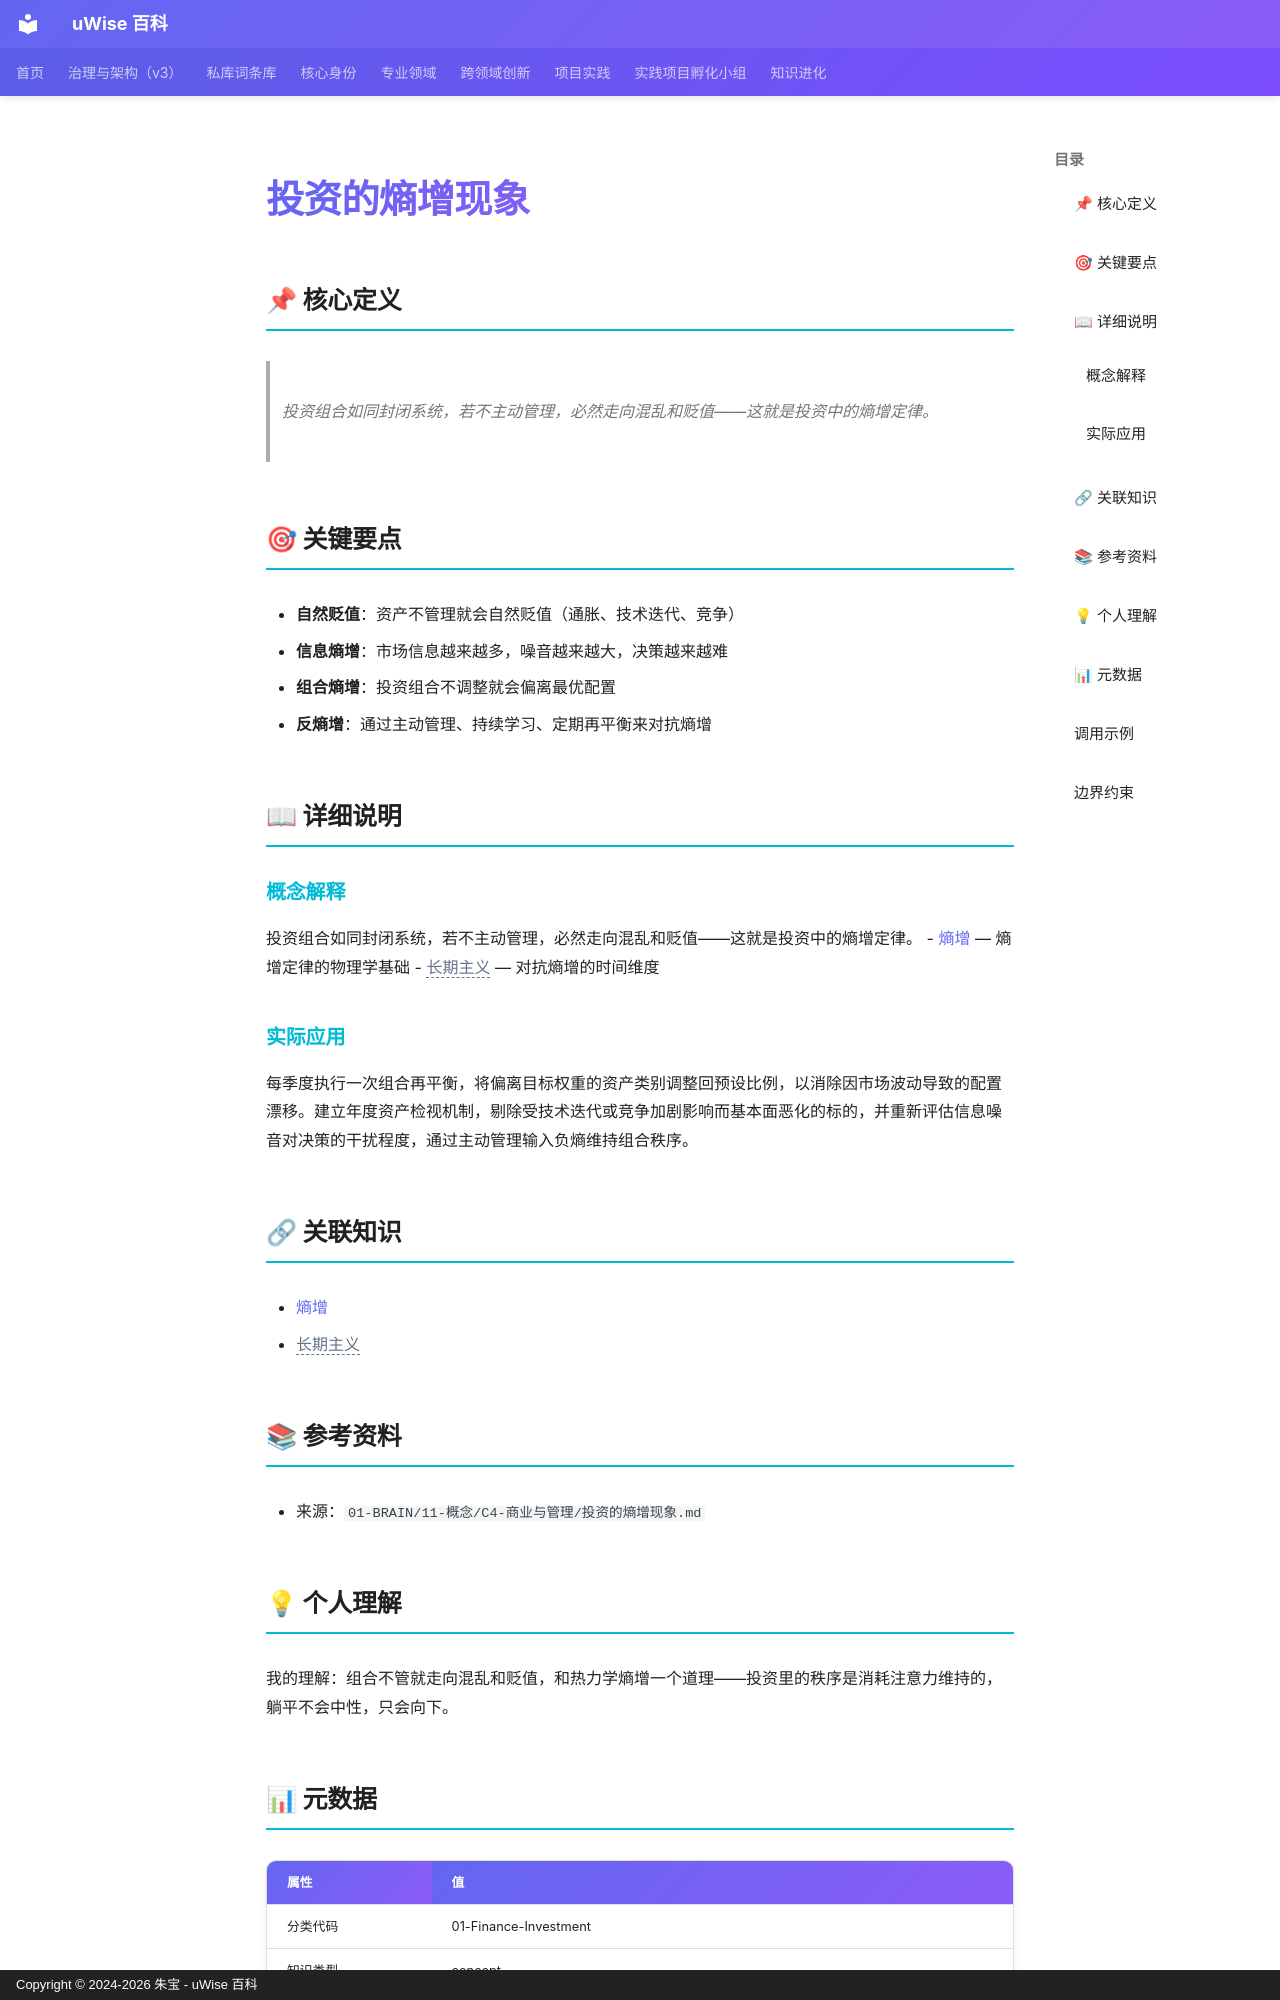

repository: zhubao315/uWise · page: vault-encyclopedia/md-8d9fa84e/index.html · generator: mkdocs · copyright: Copyright © 2024-2026 朱宝 - uWise 百科

---
title: "投资的熵增现象"
description: "投资组合如同封闭系统，若不主动管理，必然走向混乱和贬值——这就是投资中的熵增定律。"
---

# 投资的熵增现象

## 📌 核心定义

> 投资组合如同封闭系统，若不主动管理，必然走向混乱和贬值——这就是投资中的熵增定律。

## 🎯 关键要点

- **自然贬值**：资产不管理就会自然贬值（通胀、技术迭代、竞争）
- **信息熵增**：市场信息越来越多，噪音越来越大，决策越来越难
- **组合熵增**：投资组合不调整就会偏离最优配置
- **反熵增**：通过主动管理、持续学习、定期再平衡来对抗熵增

## 📖 详细说明

### 概念解释
投资组合如同封闭系统，若不主动管理，必然走向混乱和贬值——这就是投资中的熵增定律。
- [熵增](../md-6768c55a/) — 熵增定律的物理学基础
- <span class="uw-unresolved" data-target="长期主义" title="未解析的双链目标：长期主义">长期主义</span> — 对抗熵增的时间维度


### 实际应用

每季度执行一次组合再平衡，将偏离目标权重的资产类别调整回预设比例，以消除因市场波动导致的配置漂移。建立年度资产检视机制，剔除受技术迭代或竞争加剧影响而基本面恶化的标的，并重新评估信息噪音对决策的干扰程度，通过主动管理输入负熵维持组合秩序。

## 🔗 关联知识

- [熵增](../md-6768c55a/)
- <span class="uw-unresolved" data-target="长期主义" title="未解析的双链目标：长期主义">长期主义</span>

## 📚 参考资料

- 来源：`01-BRAIN/11-概念/C4-商业与管理/投资的熵增现象.md`

## 💡 个人理解

我的理解：组合不管就走向混乱和贬值，和热力学熵增一个道理——投资里的秩序是消耗注意力维持的，躺平不会中性，只会向下。

## 📊 元数据

| 属性 | 值 |
|------|-----|
| 分类代码 | 01-Finance-Investment |
| 知识类型 | concept |
| 来源文件 | 01-BRAIN/11-概念/C4-商业与管理/投资的熵增现象.md |
| 精修时间 | 2026-06-17 11:53 |

---
